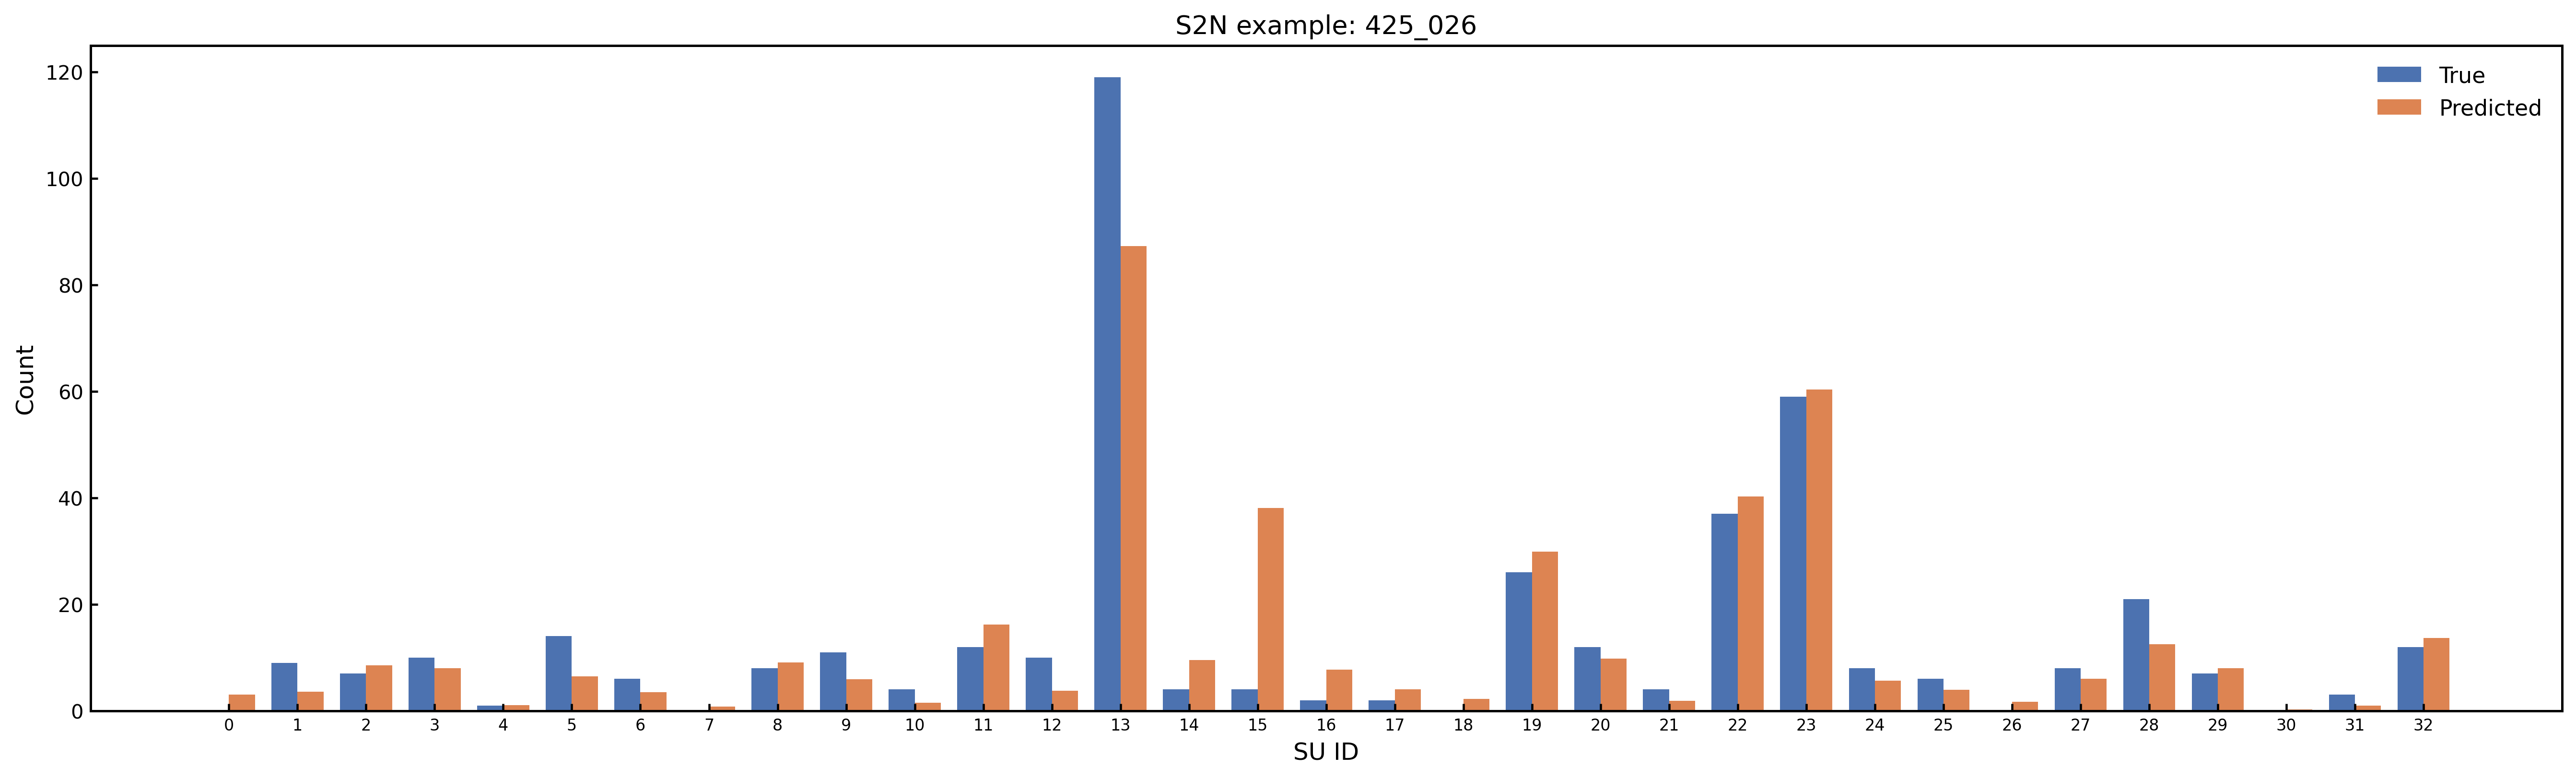

The table this chart was drawn from, first rows:
SU_Index, SU_Name, Predicted_Count, Predicted_Rounded, True_Count, Abs_Error
0, Amide_Group, 3.039, 3, 0.0, 3.039
1, Carboxylic_Acid, 3.621, 4, 9.0, 5.379
2, Ester_Group, 8.529, 9, 7.0, 1.529
3, Aldehyde_Ketone_C, 7.975, 8, 10.0, 2.025
4, Nitrile_C, 1.026, 1, 1.0, 0.02623
5, O_Substituted_Aro_C, 6.427, 6, 14.0, 7.573
6, N_Substituted_Aro_C, 3.474, 3, 6.0, 2.526
7, S_Substituted_Aro_C, 0.789, 1, 0.0, 0.789
8, X_Substituted_Aro_C, 9.056, 9, 8.0, 1.056
9, Keto_Substituted_Aro_C, 5.944, 6, 11.0, 5.056
10, Aryl_Substituted_Aro_C, 1.5, 1, 4.0, 2.5
11, Alkyl_Substituted_Aro_C, 16.17, 16, 12.0, 4.173
12, Aromatic_Bridgehead_C, 3.781, 4, 10.0, 6.219
13, Carbocyclic_Aro_CH, 87.29, 87, 119.0, 31.71
14, Vinyllic_Cq, 9.495, 9, 4.0, 5.495
15, Vinyllic_CH, 38.12, 38, 4.0, 34.12
16, Vinyllic_CH2, 7.757, 8, 2.0, 5.757
17, Alkynyl_Cq, 4.059, 4, 2.0, 2.059
18, Alkynyl_CH, 2.249, 2, 0.0, 2.249
19, Alcohol_Ether_C, 29.92, 30, 26.0, 3.918
20, Amine_C, 9.78, 10, 12.0, 2.22
21, Halogenated_C, 1.912, 2, 4.0, 2.088
22, Alkyl_CH3, 40.25, 40, 37.0, 3.247
23, Alkyl_CH2, 60.34, 60, 59.0, 1.336
24, Alkyl_CH, 5.695, 6, 8.0, 2.305
25, Alkyl_Cq, 3.961, 4, 6.0, 2.039
26, Heterocyclic_N, 1.664, 2, 0.0, 1.664
27, Amine_Nitrogen, 5.983, 6, 8.0, 2.017
28, Hydroxyl_O, 12.51, 13, 21.0, 8.485
29, Ether_O, 7.99, 8, 7.0, 0.9905
30, Heterocyclic_S, 0.2377, 0, 0.0, 0.2377
31, Thioether_S, 0.9938, 1, 3.0, 2.006
32, Halogen_X, 13.65, 14, 12.0, 1.651
